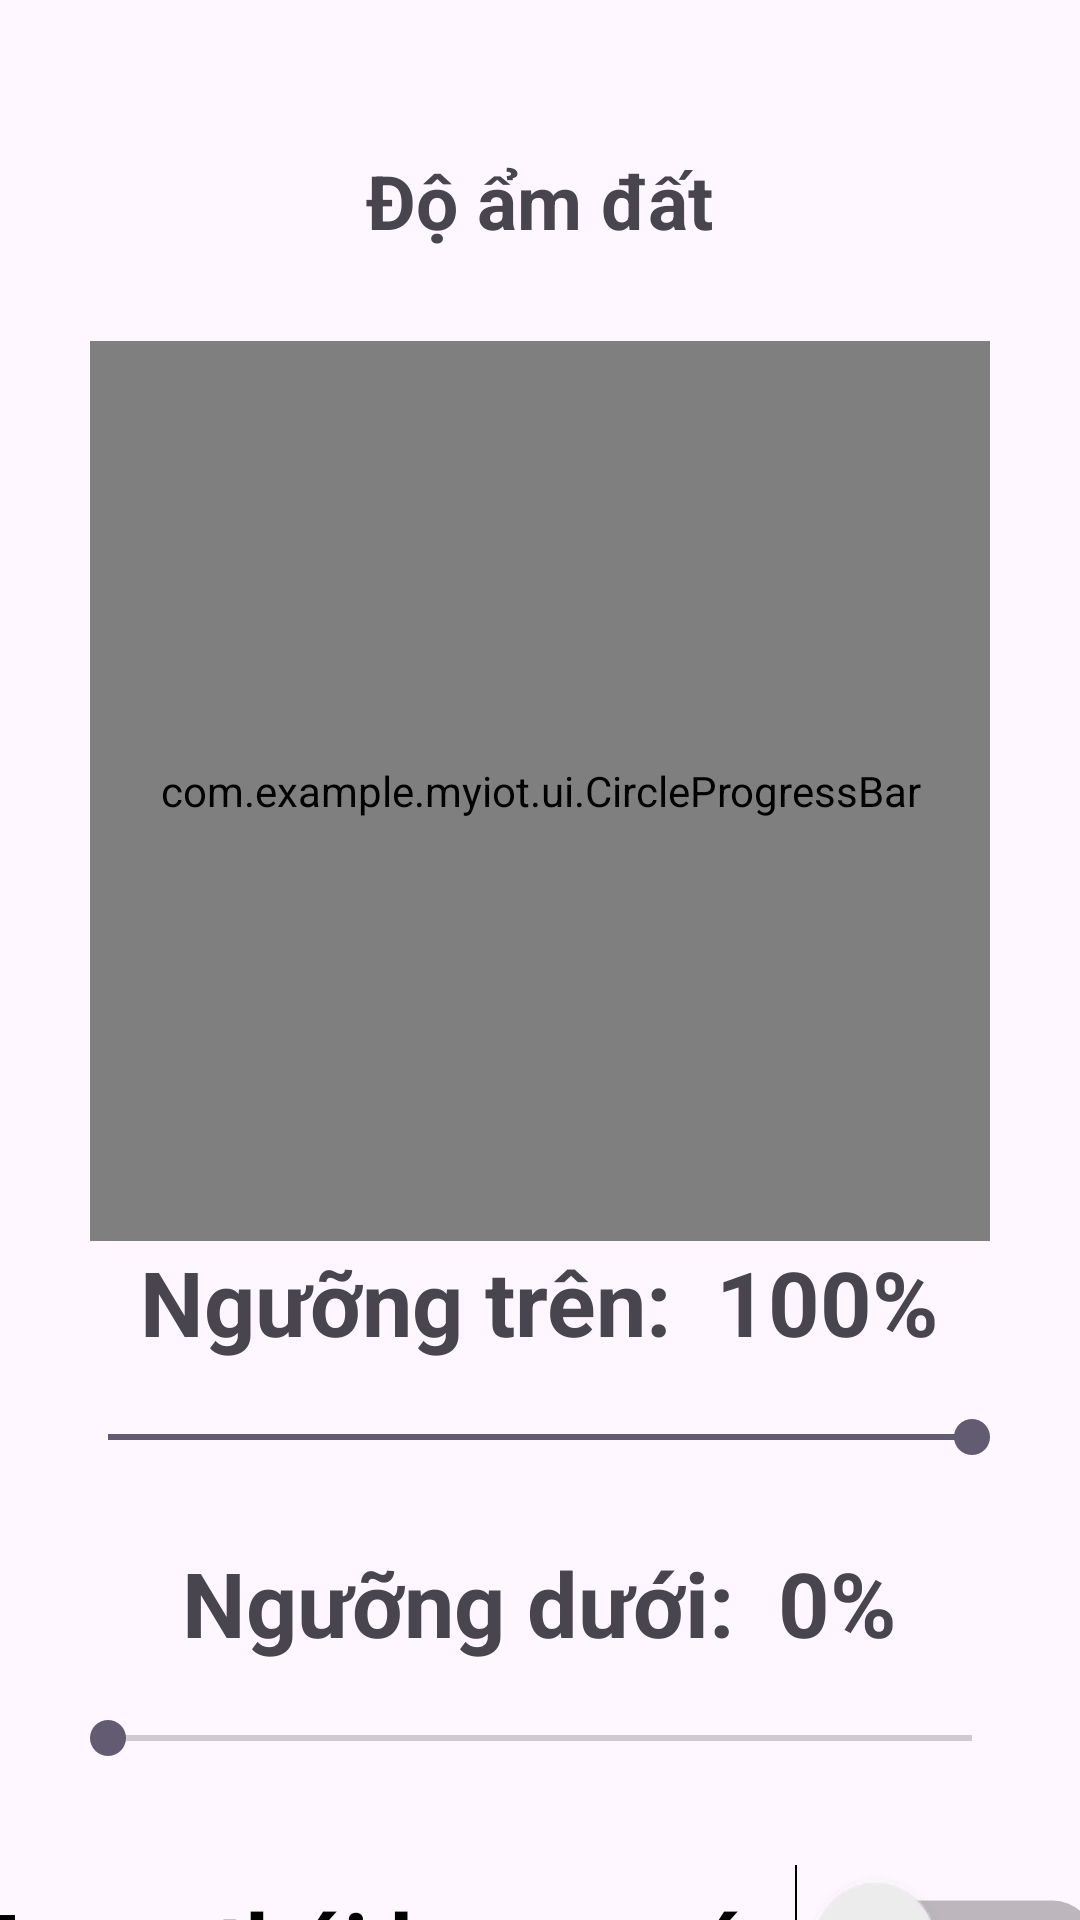

This screen was rendered from an Android layout file. Write that file and the resources it references.
<!-- AndroidManifest.xml: application theme Theme.MyIoT -->
<!-- res/layout/fragment_home.xml -->
<?xml version="1.0" encoding="utf-8"?>
<LinearLayout xmlns:android="http://schemas.android.com/apk/res/android"
    xmlns:tools="http://schemas.android.com/tools"
    android:layout_width="match_parent"
    android:layout_height="match_parent"
    tools:context=".view.HomeFragment"
    android:orientation="vertical"
    >
    <TextView
        android:layout_width="wrap_content"
        android:layout_height="wrap_content"
        android:text="Độ ẩm đất"
        android:textSize="25sp"
        android:textStyle="bold"
        android:layout_marginTop="50dp"
        android:layout_gravity="center"
        >
    </TextView>

    <com.example.myiot.ui.CircleProgressBar
        android:id="@+id/circleProgressBar"
        android:layout_width="300dp"
        android:layout_height="300dp"
        android:layout_marginTop="30dp"
        android:layout_gravity="center_horizontal"
        >
    </com.example.myiot.ui.CircleProgressBar>

    <LinearLayout
        android:layout_width="wrap_content"
        android:layout_height="wrap_content"
        android:orientation="horizontal"
        android:layout_gravity="center_horizontal">
        <TextView
            android:layout_width="wrap_content"
            android:layout_height="wrap_content"
            android:layout_gravity="center_horizontal"
            android:layout_marginTop="0dp"
            android:text="Ngưỡng trên:  "
            android:textSize="30sp"
            android:textStyle="bold"
            >
        </TextView>
        <TextView
            android:id="@+id/tvMaxThreshold"
            android:layout_width="wrap_content"
            android:layout_height="wrap_content"
            android:layout_gravity="center_horizontal"
            android:layout_marginTop="10dp"
            android:text="100%"
            android:textSize="30sp"
            android:textStyle="bold"
            >
        </TextView>
    </LinearLayout>



    <SeekBar
        android:id="@+id/seekBarMaxThreshold"
        android:layout_width="match_parent"
        android:layout_height="30dp"
        android:layout_gravity="center_horizontal"
        android:max="100"
        android:progress="100"
        android:layout_marginLeft="20dp"
        android:layout_marginRight="20dp"
        />
        <LinearLayout
        android:layout_width="wrap_content"
        android:layout_height="wrap_content"
        android:orientation="horizontal"
        android:layout_gravity="center_horizontal"
            android:layout_marginTop="20dp"
            >
        <TextView
            android:layout_width="wrap_content"
            android:layout_height="wrap_content"
            android:layout_gravity="center_horizontal"
            android:layout_marginTop="10dp"
            android:text="Ngưỡng dưới:  "
            android:textSize="30sp"
            android:textStyle="bold"
            >
        </TextView>
        <TextView
            android:id="@+id/tvMinThreshold"
            android:layout_width="wrap_content"
            android:layout_height="wrap_content"
            android:layout_gravity="center_horizontal"
            android:layout_marginTop="10dp"
            android:text="0%"
            android:textSize="30sp"
            android:textStyle="bold"
            >
        </TextView>
    </LinearLayout>

    <SeekBar
        android:id="@+id/seekBarMinThreshold"
        android:layout_width="match_parent"
        android:layout_height="30dp"
        android:layout_gravity="center_horizontal"
        android:max="100"
        android:progress="0"
        android:layout_marginLeft="20dp"
        android:layout_marginRight="20dp"
        />



    <Switch
        android:id="@+id/switchMotor"
        android:layout_width="wrap_content"
        android:layout_height="wrap_content"
        android:layout_marginTop="40dp"
        tools:ignore="UseSwitchCompatOrMaterialXml"
        android:layout_gravity="center_horizontal"
        android:scaleX="2"
        android:scaleY="2"
        android:text="@string/motor"
        android:textColor="@color/black"
        android:textSize="15sp"
        android:textStyle="bold"
        android:trackTint="@color/switch_track_tint"
        android:thumbTint="@color/switch_thumb_tint"
        >
    </Switch>


</LinearLayout>
<!-- resources referenced by this layout -->
<resources>
  <string name="motor">Trạng thái bơm nước</string>
  <style name="Theme.MyIoT" parent="Base.Theme.MyIoT" />
  <style name="Base.Theme.MyIoT" parent="Theme.Material3.DayNight.NoActionBar">
          
          
      </style>
  <!-- not gathered from this repository: default colours our renderer supplied (Android Studio template values) -->
  <color name="black">#FF000000</color>
</resources>
